pico-8 play session: no input (idle), after a click and taps of 🅾, ❎, 🅾+❎, 🅾 in the second before t = 0

[t = 1 s] idle ~1s (no d-pad/buttons)
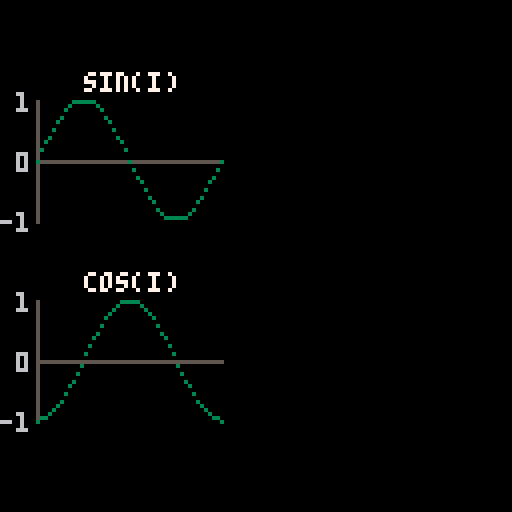

pico-8 cartridge
version 27
__lua__
-- trigonometry
-- by apa64

-- consts
left,right,up,down,fire1,fire2=0,1,2,3,4,5
black,dark_blue,dark_purple,dark_green,brown,dark_gray,light_gray,white,red,orange,yellow,green,blue,indigo,pink,peach=0,1,2,3,4,5,6,7,8,9,10,11,12,13,14,15

function _init()
    -- sin curve location
    sincurve = {}
    sincurve.x0 = 9
    sincurve.x1 = 55
    sincurve.y0 = 40
    sincurve.yh = 15
    -- cos curve location
    coscurve = {}
    coscurve.x0 = sincurve.x0
    coscurve.x1 = sincurve.x1
    coscurve.y0 = 90
    coscurve.yh = 15
end

function _update()
    
end

function _draw()
    cls(black)
    draw_sincurve(sincurve.x0, sincurve.x1, sincurve.y0, sincurve.yh)
    draw_coscurve(coscurve.x0, coscurve.x1, coscurve.y0, coscurve.yh)
end

-->8
-- ################# sin and cos

-- draws sin curve to given coords and size
function draw_sincurve(x0, x1, y0, yh)
    draw_curvescale("sin(i)", x0, x1, y0, yh)
    for x = x0, x1 do
        -- consider x0=0 and x1=1 and get value for each point in between
        val = sin((x - x0) / (x1 - x0))
        draw_curve(val, x, y0, yh)
    end
end

-- draws cos curve to given coords and size
function draw_coscurve(x0, x1, y0, yh)
    draw_curvescale("cos(i)", x0, x1, y0, yh)
    for x = x0, x1 do
        -- consider x0=0 and x1=1 and get value for each point in between
        val = cos((x - x0) / (x1 - x0))
        draw_curve(val, x, y0, yh)
    end
end

-- draws scale lines and values
function draw_curvescale(name, x0, x1, y0, yh)
    print(name, x0 + 12, y0 - yh - 7, white)
    print("1", x0 - 5, y0 - yh - 2, light_gray)
    print("0", x0 - 5, y0 - 2, light_gray)
    print("-1", x0 - 9, y0 + yh - 2, light_gray)
    -- Horizontal zero level line
    line(x0, y0, x1, y0, dark_gray)
    -- Vertical range line
    line(x0, y0 - yh, x0, y0 + yh, dark_gray)
end

-- plots -1..1 value with y mapped to y height starting from y0
function draw_curve(val, x, y0, yh)
    -- map value to y coords
    y = y0 + (val * yh)
    pset(x, y, dark_green)
end
__gfx__
00000000000000000000000000000000000000000000000000000000000000000000000000000000000000000000000000000000000000000000000000000000
00000000000000000000000000000000000000000000000000000000000000000000000000000000000000000000000000000000000000000000000000000000
00700700000000000000000000000000000000000000000000000000000000000000000000000000000000000000000000000000000000000000000000000000
00077000000000000000000000000000000000000000000000000000000000000000000000000000000000000000000000000000000000000000000000000000
00077000000000000000000000000000000000000000000000000000000000000000000000000000000000000000000000000000000000000000000000000000
00700700000000000000000000000000000000000000000000000000000000000000000000000000000000000000000000000000000000000000000000000000
